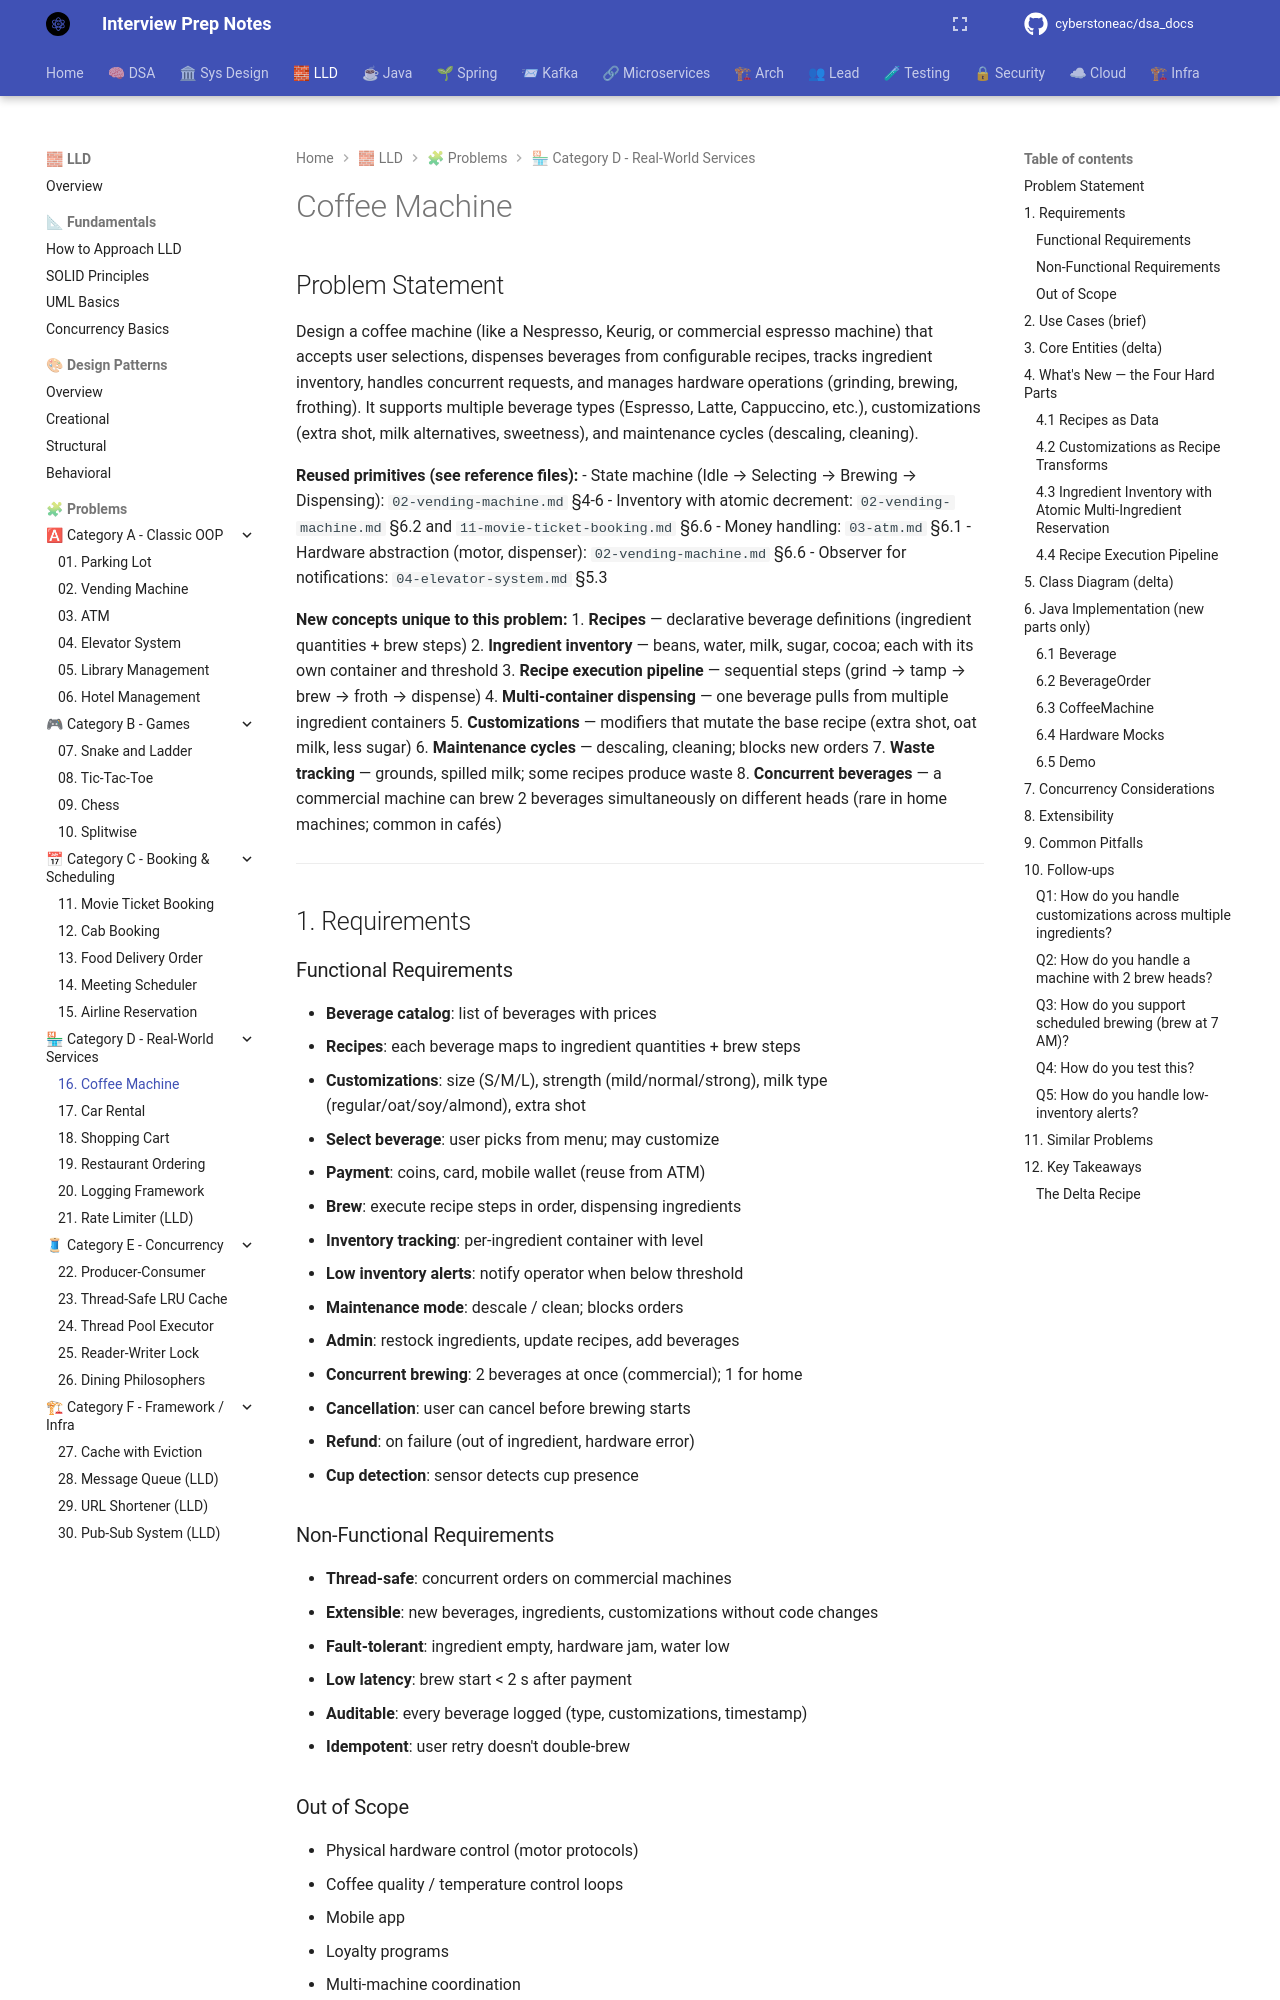

repository: cyberstoneac/dsa_docs · page: lld/problems/16-coffee-machine/index.html · generator: mkdocs

# Coffee Machine

## Problem Statement

Design a coffee machine (like a Nespresso, Keurig, or commercial espresso machine) that accepts user selections, dispenses beverages from configurable recipes, tracks ingredient inventory, handles concurrent requests, and manages hardware operations (grinding, brewing, frothing). It supports multiple beverage types (Espresso, Latte, Cappuccino, etc.), customizations (extra shot, milk alternatives, sweetness), and maintenance cycles (descaling, cleaning).

**Reused primitives (see reference files):**
- State machine (Idle → Selecting → Brewing → Dispensing): `02-vending-machine.md` §4-6
- Inventory with atomic decrement: `02-vending-machine.md` §6.2 and `11-movie-ticket-booking.md` §6.6
- Money handling: `03-atm.md` §6.1
- Hardware abstraction (motor, dispenser): `02-vending-machine.md` §6.6
- Observer for notifications: `04-elevator-system.md` §5.3

**New concepts unique to this problem:**
1. **Recipes** — declarative beverage definitions (ingredient quantities + brew steps)
2. **Ingredient inventory** — beans, water, milk, sugar, cocoa; each with its own container and threshold
3. **Recipe execution pipeline** — sequential steps (grind → tamp → brew → froth → dispense)
4. **Multi-container dispensing** — one beverage pulls from multiple ingredient containers
5. **Customizations** — modifiers that mutate the base recipe (extra shot, oat milk, less sugar)
6. **Maintenance cycles** — descaling, cleaning; blocks new orders
7. **Waste tracking** — grounds, spilled milk; some recipes produce waste
8. **Concurrent beverages** — a commercial machine can brew 2 beverages simultaneously on different heads (rare in home machines; common in cafés)

---

## 1. Requirements

### Functional Requirements

- **Beverage catalog**: list of beverages with prices
- **Recipes**: each beverage maps to ingredient quantities + brew steps
- **Customizations**: size (S/M/L), strength (mild/normal/strong), milk type (regular/oat/soy/almond), extra shot
- **Select beverage**: user picks from menu; may customize
- **Payment**: coins, card, mobile wallet (reuse from ATM)
- **Brew**: execute recipe steps in order, dispensing ingredients
- **Inventory tracking**: per-ingredient container with level
- **Low inventory alerts**: notify operator when below threshold
- **Maintenance mode**: descale / clean; blocks orders
- **Admin**: restock ingredients, update recipes, add beverages
- **Concurrent brewing**: 2 beverages at once (commercial); 1 for home
- **Cancellation**: user can cancel before brewing starts
- **Refund**: on failure (out of ingredient, hardware error)
- **Cup detection**: sensor detects cup presence

### Non-Functional Requirements

- **Thread-safe**: concurrent orders on commercial machines
- **Extensible**: new beverages, ingredients, customizations without code changes
- **Fault-tolerant**: ingredient empty, hardware jam, water low
- **Low latency**: brew start < 2 s after payment
- **Auditable**: every beverage logged (type, customizations, timestamp)
- **Idempotent**: user retry doesn't double-brew

### Out of Scope

- Physical hardware control (motor protocols)
- Coffee quality / temperature control loops
- Mobile app
- Loyalty programs
- Multi-machine coordination

---
